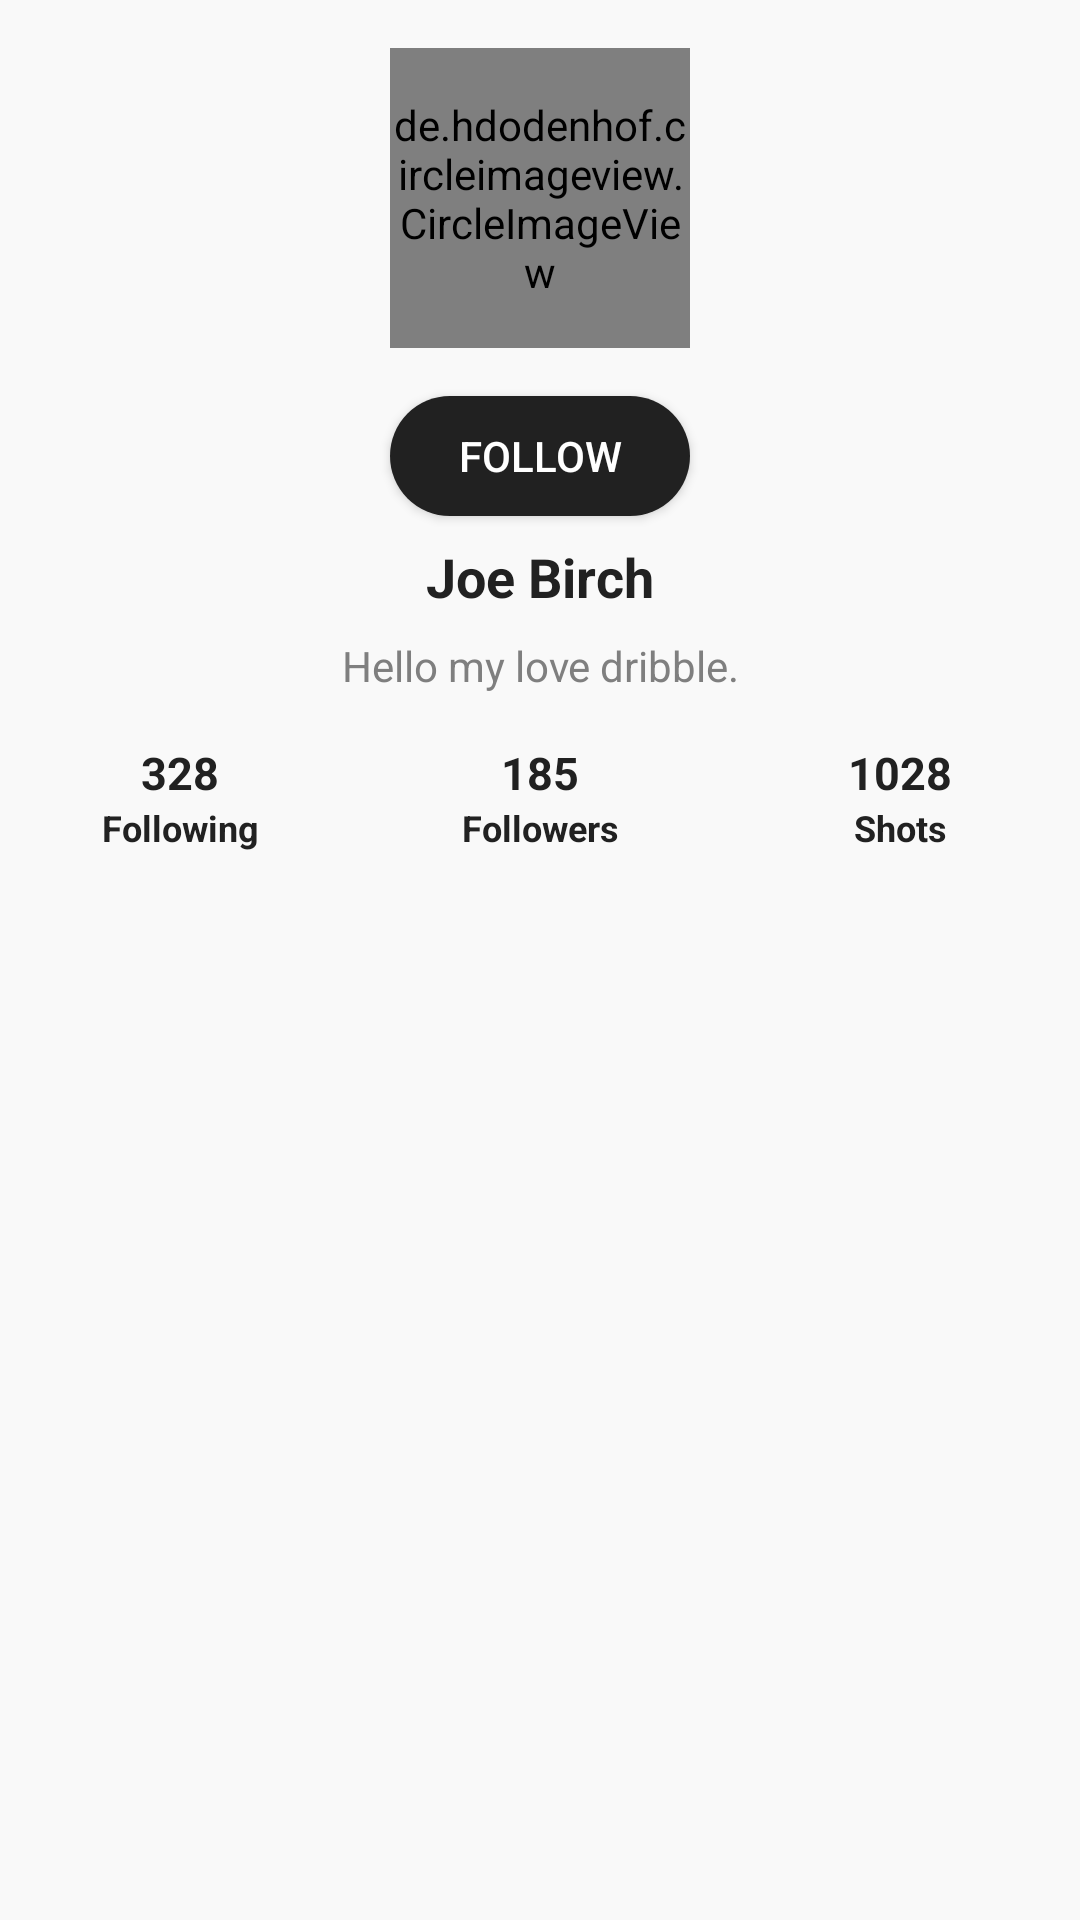

The Android layout XML behind this screen, and the referenced resources:
<!-- AndroidManifest.xml: application theme AppTheme -->
<!-- res/layout/layout_profile_header.xml -->
<?xml version="1.0" encoding="utf-8"?>
<LinearLayout xmlns:android="http://schemas.android.com/apk/res/android"
    android:layout_width="match_parent"
    android:layout_height="wrap_content"
    android:orientation="vertical">

    <de.hdodenhof.circleimageview.CircleImageView
        android:id="@+id/user_avatar"
        android:layout_width="@dimen/profile_avatar"
        android:layout_height="@dimen/profile_avatar"
        android:layout_gravity="center_horizontal"
        android:layout_margin="@dimen/profile_avatar_margin"
        android:src="@drawable/head_default" />

    <Button
        android:id="@+id/btn_following"
        android:layout_width="wrap_content"
        android:layout_height="wrap_content"
        android:layout_gravity="center_horizontal"
        android:background="@drawable/btn_selector_normal"
        android:minHeight="@dimen/btn_height"
        android:minWidth="@dimen/profile_avatar"
        android:text="@string/follow"
        android:textColor="@color/white" />

    <TextView
        android:id="@+id/user_name"
        android:layout_width="wrap_content"
        android:layout_height="wrap_content"
        android:layout_gravity="center_horizontal"
        android:ellipsize="end"
        android:lines="1"
        android:paddingBottom="@dimen/padding.normal"
        android:paddingTop="@dimen/padding.normal"
        android:text="Joe Birch"
        android:textColor="@color/textColorPrimary"
        android:textSize="@dimen/text_large"
        android:textStyle="bold" />

    <TextView
        android:id="@+id/user_bio"
        android:layout_width="match_parent"
        android:layout_height="wrap_content"
        android:gravity="center_horizontal"
        android:paddingLeft="@dimen/ff_padding_large"
        android:paddingRight="@dimen/ff_padding_large"
        android:text="Hello my love dribble."
        android:textColor="@color/textColorSecondary"
        android:textSize="@dimen/normal_text_size" />

    <LinearLayout
        android:layout_width="match_parent"
        android:layout_height="wrap_content"
        android:background="@color/transparent"
        android:orientation="horizontal">

        <LinearLayout
            android:id="@+id/layout_following"
            android:layout_width="0dp"
            android:layout_height="wrap_content"
            android:layout_weight="1"
            android:background="?attr/selectableItemBackgroundBorderless"
            android:clickable="true"
            android:orientation="vertical"
            android:paddingBottom="@dimen/ff_padding_large"
            android:paddingTop="@dimen/ff_padding_large">

            <TextView
                android:id="@+id/count_following"
                style="@style/TextMediumBold"
                android:layout_width="match_parent"
                android:layout_height="wrap_content"
                android:gravity="center_horizontal"
                android:text="328" />

            <TextView
                style="@style/TextNormalBold"
                android:layout_width="match_parent"
                android:layout_height="wrap_content"
                android:gravity="center_horizontal"
                android:text="@string/evo.main.tab.follows" />

        </LinearLayout>

        <LinearLayout
            android:id="@+id/layout_followers"
            android:layout_width="0dp"
            android:layout_height="wrap_content"
            android:layout_weight="1"
            android:background="?attr/selectableItemBackgroundBorderless"
            android:clickable="true"
            android:orientation="vertical"
            android:paddingBottom="@dimen/ff_padding_large"
            android:paddingTop="@dimen/ff_padding_large">

            <TextView
                android:id="@+id/count_followers"
                style="@style/TextMediumBold"
                android:layout_width="match_parent"
                android:layout_height="wrap_content"
                android:gravity="center_horizontal"
                android:text="185" />

            <TextView
                style="@style/TextNormalBold"
                android:layout_width="match_parent"
                android:layout_height="wrap_content"
                android:gravity="center_horizontal"
                android:text="@string/followers" />

        </LinearLayout>

        <LinearLayout
            android:id="@+id/layout_shots"
            android:layout_width="0dp"
            android:layout_height="wrap_content"
            android:layout_weight="1"
            android:background="?attr/selectableItemBackgroundBorderless"
            android:clickable="true"
            android:orientation="vertical"
            android:paddingBottom="@dimen/ff_padding_large"
            android:paddingTop="@dimen/ff_padding_large">

            <TextView
                android:id="@+id/count_shots"
                style="@style/TextMediumBold"
                android:layout_width="match_parent"
                android:layout_height="wrap_content"
                android:gravity="center_horizontal"
                android:text="1028" />

            <TextView
                style="@style/TextNormalBold"
                android:layout_width="match_parent"
                android:layout_height="wrap_content"
                android:gravity="center_horizontal"
                android:text="@string/evo.main.tab.shots" />

        </LinearLayout>

    </LinearLayout>

</LinearLayout>
<!-- resources referenced by this layout -->
<resources>
  <color name="textColorPrimary">#212121</color>
  <color name="textColorSecondary">#7F7F7F</color>
  <color name="white">#ffffff</color>
  <dimen name="btn_height">40dp</dimen>
  <dimen name="ff_padding_large">16dp</dimen>
  <dimen name="normal_text_size">14sp</dimen>
  <dimen name="padding.normal">8dp</dimen>
  <dimen name="profile_avatar">100dp</dimen>
  <dimen name="profile_avatar_margin">16dp</dimen>
  <dimen name="text_large">18sp</dimen>
  <!-- drawable btn_selector_normal (drawable) -->
  <?xml version="1.0" encoding="utf-8"?>
  <selector xmlns:android="http://schemas.android.com/apk/res/android">
  
      <item android:drawable="@drawable/shape_btn_normal" android:state_pressed="false"/>
      <item android:drawable="@drawable/shape_btn_pressed" android:state_pressed="true"/>
  
  </selector>
  <string name="evo.main.tab.follows">Following</string>
  <string name="evo.main.tab.shots">Shots</string>
  <string name="follow">Follow</string>
  <string name="followers">Followers</string>
  <style name="TextMediumBold">
          <item name="android:textSize">@dimen/text_medium</item>
          <item name="android:textColor">@color/textColorPrimary</item>
          <item name="android:textStyle">bold</item>
      </style>
  <style name="TextNormalBold">
          <item name="android:textSize">@dimen/small_text_size</item>
          <item name="android:textColor">@color/colorAccent</item>
          <item name="android:textStyle">bold</item>
      </style>
  <style name="AppTheme" parent="Theme.AppCompat.Light.NoActionBar">
          
          <item name="colorPrimary">@color/colorPrimary</item>
          <item name="colorPrimaryDark">@color/colorPrimaryDark</item>
          <item name="colorAccent">@color/colorAccent</item>
  
          <item name="android:windowBackground">@color/background</item>
          <item name="android:windowLightStatusBar" tools:targetApi="m">true</item>
          <item name="android:textColorPrimary">@color/textColorPrimary</item>
          <item name="android:textColorSecondary">@color/textColorSecondary</item>x
  
          <item name="android:listDivider">@drawable/divider</item>
      </style>
  <!-- drawable shape_btn_normal (drawable) -->
  <?xml version="1.0" encoding="utf-8"?>
  <shape xmlns:android="http://schemas.android.com/apk/res/android"
      android:shape="rectangle">
  
      <corners android:radius="@dimen/btn_radius"/>
      <solid android:color="@color/colorAccent"/>
  
  </shape>
  <!-- drawable shape_btn_pressed (drawable) -->
  <?xml version="1.0" encoding="utf-8"?>
  <shape xmlns:android="http://schemas.android.com/apk/res/android"
      android:shape="rectangle">
  
      <corners android:radius="@dimen/btn_radius"/>
      <solid android:color="@color/colorControlHighlight"/>
  
  </shape>
  <dimen name="text_medium">15sp</dimen>
  <dimen name="small_text_size">12sp</dimen>
  <color name="colorAccent">#212121</color>
  <color name="colorPrimary">#FFFFFF</color>
  <color name="colorPrimaryDark">#C1C1C1</color>
  <color name="background">#F9F9F9</color>
  <!-- drawable divider (drawable) -->
  <?xml version="1.0" encoding="utf-8"?>
  <shape xmlns:android="http://schemas.android.com/apk/res/android"
      android:shape="rectangle">
  
      <solid android:color="@color/divider_color" />
  
      <size android:height="1px" />
  </shape>
  <dimen name="btn_radius">180dp</dimen>
  <color name="colorControlHighlight">#616161</color>
  <color name="divider_color">#5aaa</color>
</resources>
